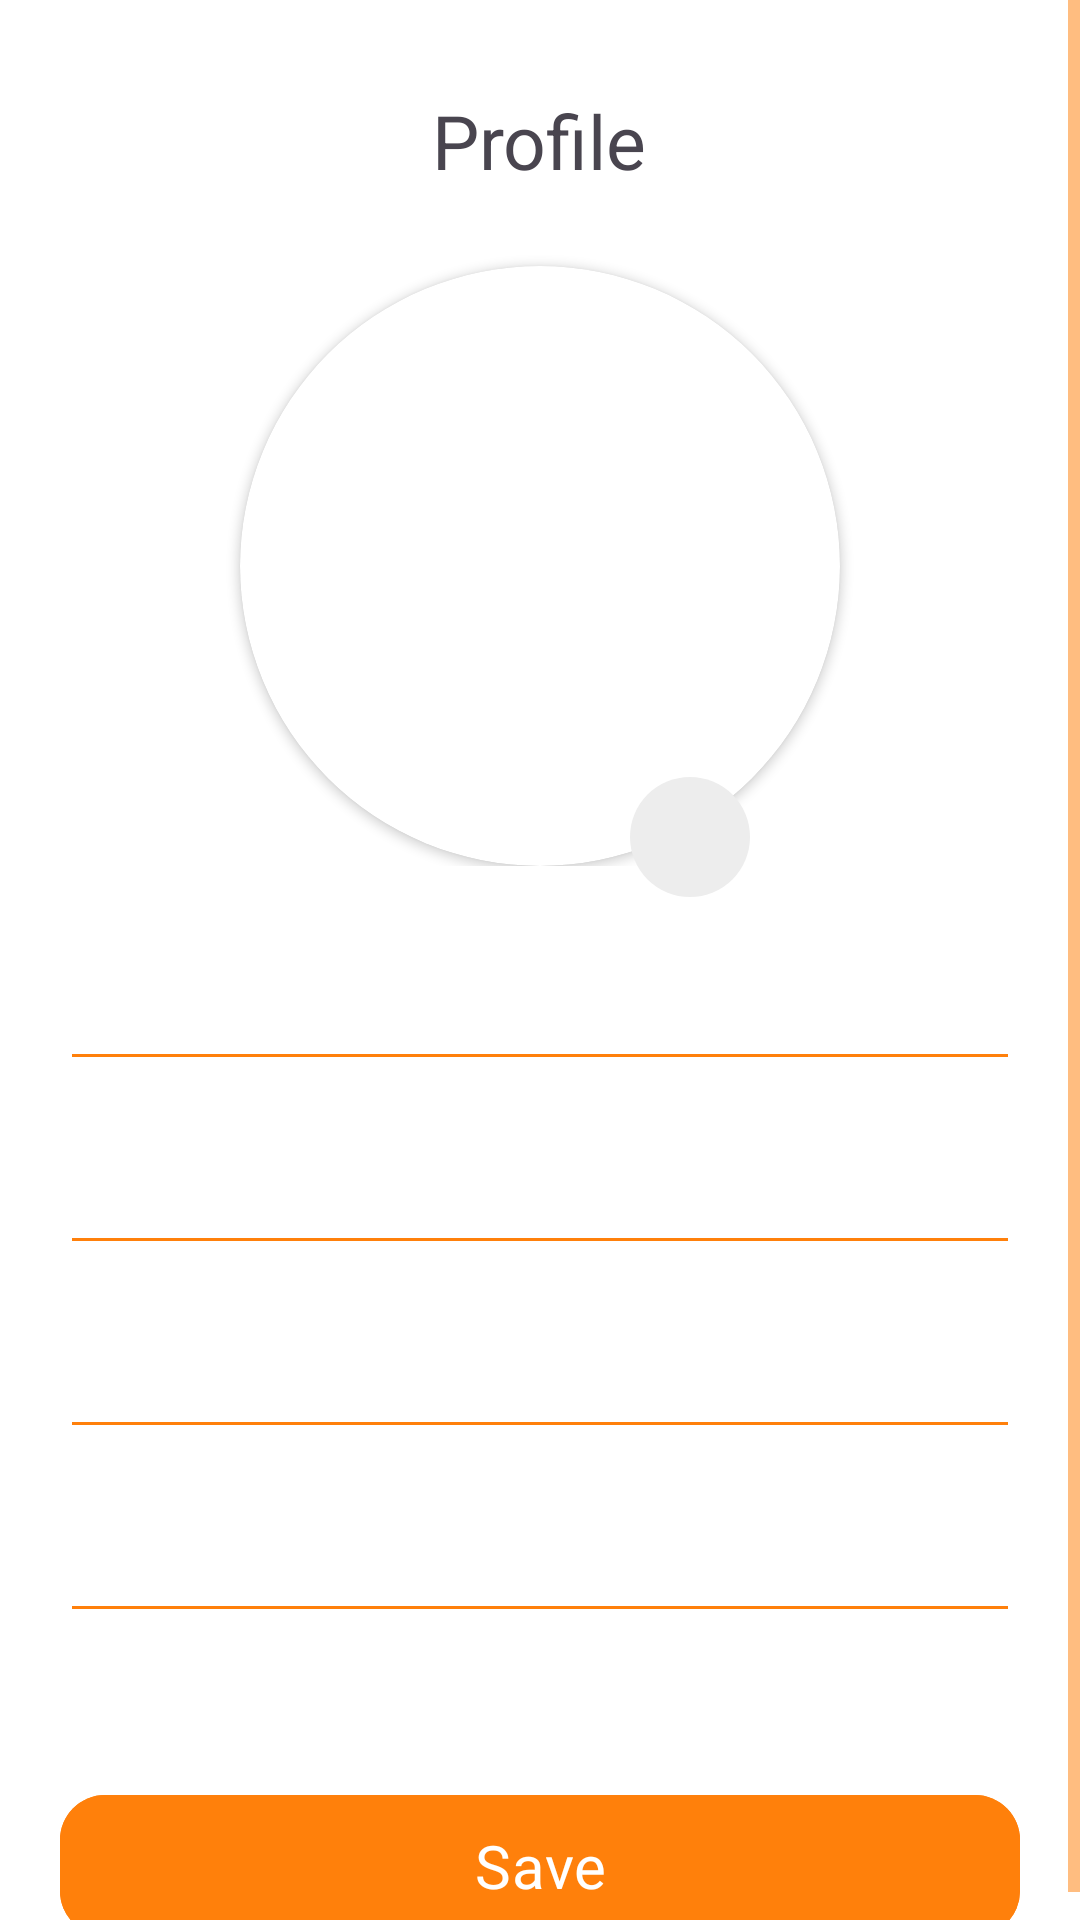

Android layout source for this screen:
<!-- AndroidManifest.xml: application theme Theme.Antares -->
<!-- res/layout/fragment_edit_profile.xml -->
<?xml version="1.0" encoding="utf-8"?>
<RelativeLayout xmlns:android="http://schemas.android.com/apk/res/android"
    xmlns:tools="http://schemas.android.com/tools"
    xmlns:app="http://schemas.android.com/apk/res-auto"
    android:layout_width="match_parent"
    android:layout_height="match_parent"
    android:background="@color/white"
    tools:context=".ui.EditProfileFragment">

    <ScrollView
        android:layout_width="match_parent"
        android:layout_height="match_parent"
        android:layout_alignParentTop="true">

        <androidx.constraintlayout.widget.ConstraintLayout
            android:layout_width="match_parent"
            android:layout_height="wrap_content"
            android:orientation="vertical">

            <LinearLayout
                android:id="@+id/llProfile"
                android:layout_width="match_parent"
                android:layout_height="wrap_content"
                android:layout_weight="1"
                app:layout_constraintTop_toTopOf="parent"
                app:layout_constraintEnd_toEndOf="parent"
                app:layout_constraintStart_toStartOf="parent"
                android:orientation="vertical">

                <TextView
                    android:id="@+id/tvHome"
                    android:layout_width="275dp"
                    android:layout_height="wrap_content"
                    android:layout_gravity="center_horizontal"
                    android:layout_marginTop="30dp"
                    android:text="@string/profile"
                    android:textAlignment="center"
                    android:textSize="25sp" />

                <androidx.cardview.widget.CardView
                    android:id="@+id/cardView"
                    android:layout_width="200dp"
                    android:layout_height="200dp"
                    android:layout_gravity="center"
                    android:layout_marginTop="25dp"
                    app:cardCornerRadius="200dp">

                    <ImageView
                        android:id="@+id/profile_image"
                        android:layout_width="match_parent"
                        android:layout_height="match_parent"
                        app:civ_border_color="@color/white"
                        app:civ_border_width="1dp"
                        tools:src="@tools:sample/avatars" />

                </androidx.cardview.widget.CardView>

            </LinearLayout>

            <ImageView
                android:id="@+id/upload_image"
                android:layout_width="wrap_content"
                android:layout_height="wrap_content"
                app:layout_constraintTop_toBottomOf="@id/llProfile"
                app:layout_constraintEnd_toEndOf="parent"
                app:layout_constraintStart_toStartOf="parent"
                android:layout_marginTop="-30dp"
                android:layout_marginStart="100dp"
                android:paddingStart="5dp"
                android:paddingEnd="5dp"
                android:background="@drawable/ic_round"
                android:padding="2dp"
                android:visibility="visible"
                android:src="@drawable/baseline_add_a_photo_24" />

            <EditText
                android:id="@+id/name"
                android:layout_width="match_parent"
                android:layout_height="wrap_content"
                android:layout_marginHorizontal="20dp"
                android:layout_marginTop="20dp"
                android:inputType="text"
                android:maxLines="1"
                android:textColor="@color/black"
                android:textColorHint="@color/black"
                app:layout_constraintEnd_toEndOf="parent"
                app:layout_constraintStart_toStartOf="parent"
                app:layout_constraintTop_toBottomOf="@id/upload_image" />


            <EditText
                android:id="@+id/username"
                android:layout_width="match_parent"
                android:layout_height="wrap_content"
                android:layout_marginHorizontal="20dp"
                android:layout_marginTop="20dp"
                android:inputType="text"
                android:maxLines="1"
                android:textColor="@color/black"
                android:textColorHint="@color/black"
                app:layout_constraintTop_toBottomOf="@id/name" />

            <EditText
                android:id="@+id/phone"
                android:layout_width="match_parent"
                android:layout_height="wrap_content"
                android:layout_marginHorizontal="20dp"
                android:layout_marginTop="20dp"
                android:inputType="text"
                android:maxLines="1"
                android:textColor="@color/black"
                android:textColorHint="@color/black"
                app:layout_constraintTop_toBottomOf="@id/username" />

            <EditText
                android:id="@+id/email"
                android:layout_width="match_parent"
                android:layout_height="wrap_content"
                android:layout_marginHorizontal="20dp"
                android:layout_marginTop="20dp"
                android:inputType="text"
                android:maxLines="1"
                android:textColor="@color/black"
                android:textColorHint="@color/black"
                app:layout_constraintTop_toBottomOf="@id/phone" />


            <com.google.android.material.button.MaterialButton
                android:id="@+id/btnSave"
                android:layout_width="match_parent"
                android:layout_height="wrap_content"
                android:layout_marginHorizontal="20dp"
                android:layout_marginTop="50dp"
                android:backgroundTint="@color/primary"
                android:fontFamily="@font/roboto_medium"
                android:padding="10dp"
                android:text="@string/save"
                android:textColor="@color/white"
                android:textSize="20sp"
                app:cornerRadius="15dp"
                app:layout_constraintEnd_toEndOf="parent"
                app:layout_constraintStart_toStartOf="parent"
                app:layout_constraintTop_toBottomOf="@id/email" />
        </androidx.constraintlayout.widget.ConstraintLayout>
    </ScrollView>

    <ImageButton
        android:id="@+id/btnBack"
        android:layout_width="wrap_content"
        android:layout_height="wrap_content"
        android:layout_alignParentStart="true"
        android:layout_alignParentTop="true"
        android:layout_marginStart="10dp"
        android:layout_marginTop="10dp"
        android:layout_marginEnd="10dp"
        android:layout_marginBottom="10dp"
        android:backgroundTint="#00000000"
        android:src="@drawable/baseline_arrow_back_24"
        tools:ignore="TouchTargetSizeCheck" />

</RelativeLayout>
<!-- resources referenced by this layout -->
<resources>
  <color name="black">#FF000000</color>
  <color name="primary">#FF800B</color>
  <color name="white">#FFFFFFFF</color>
  <!-- drawable ic_round (drawable) -->
  <?xml version="1.0" encoding="utf-8"?>
  <shape xmlns:android="http://schemas.android.com/apk/res/android" android:shape="oval">
      <solid android:color="@color/cvChooseColor"/>
      <size android:width="40dp" android:height="40dp"/>
  </shape>
  <string name="profile">Profile</string>
  <string name="save">Save</string>
  <style name="Theme.Antares" parent="Theme.Material3.Light.NoActionBar">
          
          <item name="colorPrimary">@color/primary</item>
          <item name="colorPrimaryDark">@color/primary</item>
          <item name="colorAccent">@color/primary</item>
          <item name="android:windowLightStatusBar" tools:targetApi="m">true</item>
          <item name="android:textColorPrimary">@color/black</item>
          <item name="colorControlNormal">@color/primary</item>
      </style>
  <color name="cvChooseColor">#EDEDED</color>
</resources>
